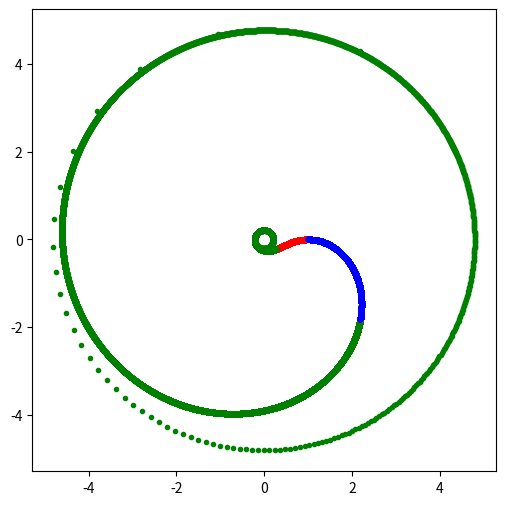

Reproduce this figure in Python.
import matplotlib.pyplot as plt
#import matplotlib.colors
import cmath

fig = plt.figure(figsize=(6, 6))

ax = fig.add_subplot()
ax.set_aspect('equal')

x_list = []
y_list = []

#start = 1j*cmath.pi*(1-1/5)
#end = 1j*cmath.pi*(1+1/5)

start = 0
end = 1j*cmath.pi*2

accuracy = 300000
for i in range(accuracy):
    z = ((cmath.exp(start + (end - start) * (i / accuracy)) + 1)/2) ** 1j
    #z = ((cmath.exp(start + (end - start) * (i / accuracy)) + 1)) ** 1j
    
    x_list.append(z.real)
    y_list.append(z.imag)

    #plt.plot(z.real, z.imag, '.', matplotlib.colors.hsv_to_rgb([i/accuracy, 1, 1]))


plt.plot(x_list[:100000],y_list[:100000],'.', color='r')
plt.plot(x_list[100000:200000],y_list[100000:200000],'.', color='g')
plt.plot(x_list[200000:],y_list[200000:],'.', color='b')


plt.show()
